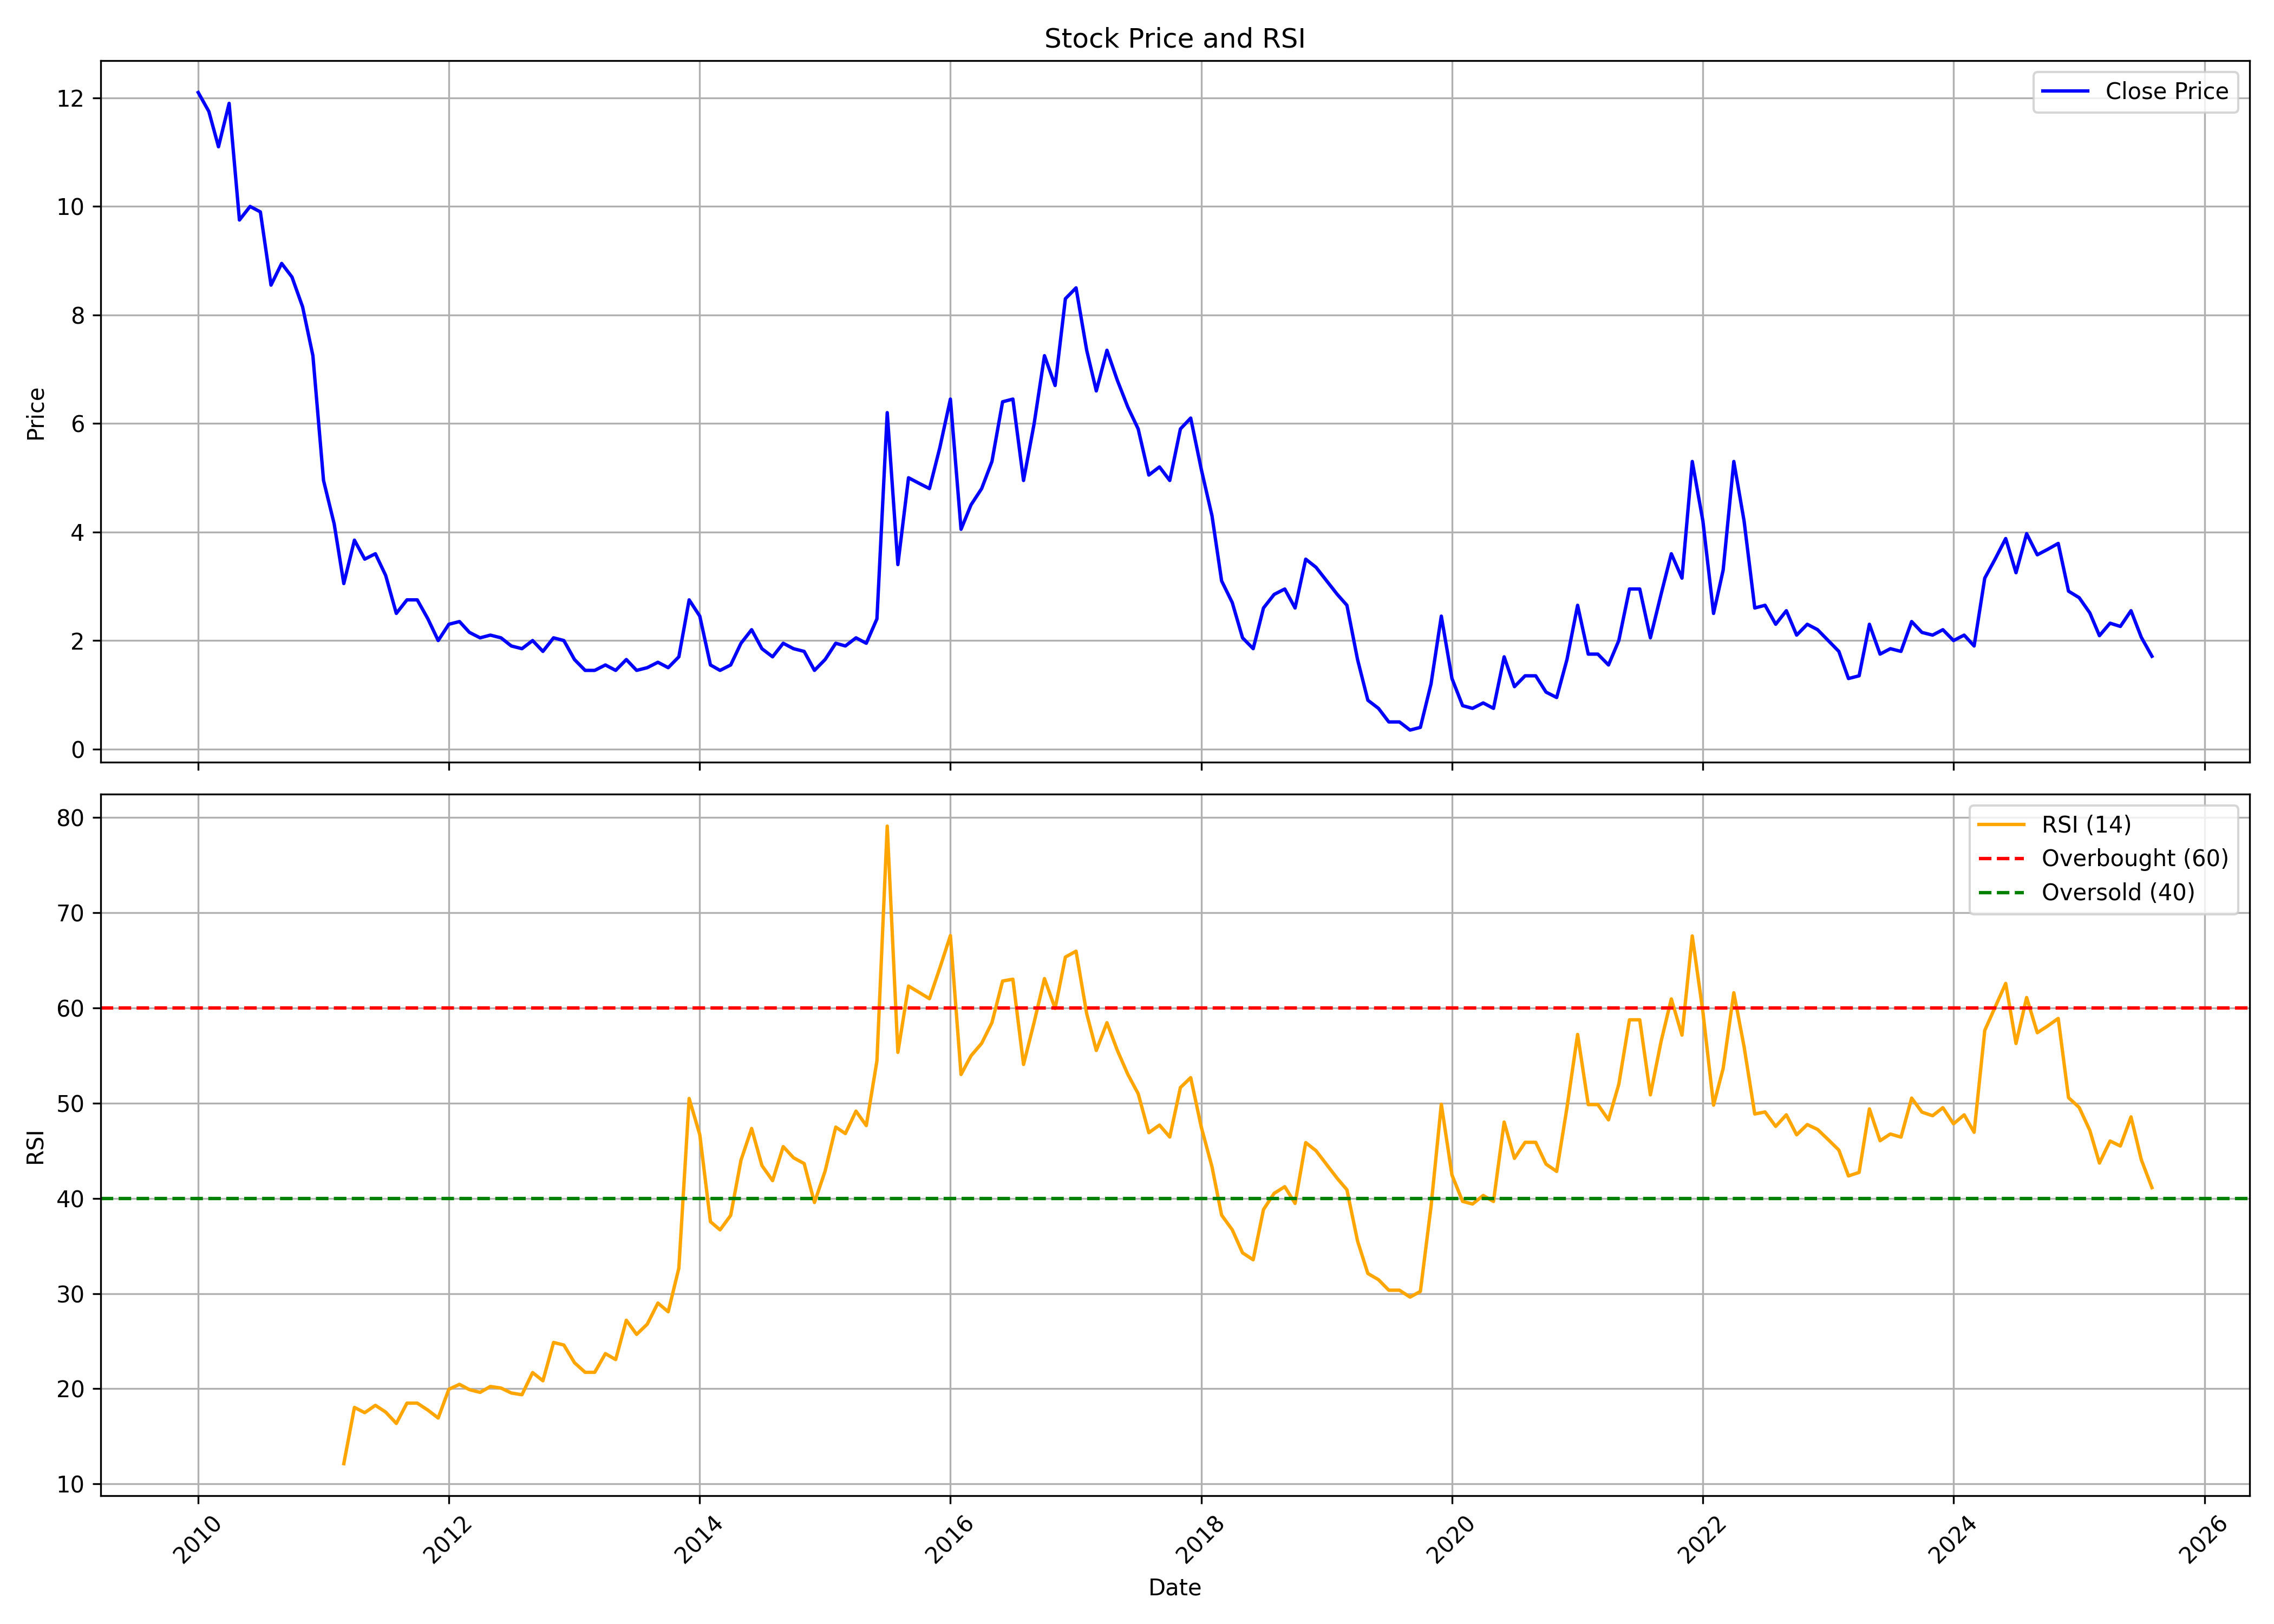

Data behind this chart, as committed beside it:
, date, symbol, open, high, low, close, volume, rsi
0, 2010-01-01, ALPSINDUS, 13.75, 15.5, 11.55, 12.1, 6108764, 
1, 2010-02-01, ALPSINDUS, 12.0, 14.0, 11.4, 11.75, 2504979, 
2, 2010-03-01, ALPSINDUS, 11.75, 13.7, 10.9, 11.1, 2290793, 
3, 2010-04-01, ALPSINDUS, 11.35, 13.5, 11.05, 11.9, 1982942, 
4, 2010-05-01, ALPSINDUS, 12.15, 12.15, 9.3, 9.75, 1105119, 
5, 2010-06-01, ALPSINDUS, 9.75, 10.6, 8.9, 10.0, 1558238, 
6, 2010-07-01, ALPSINDUS, 9.6, 12.0, 9.6, 9.9, 1375457, 
7, 2010-08-01, ALPSINDUS, 10.95, 10.95, 8.5, 8.55, 1143474, 
8, 2010-09-01, ALPSINDUS, 8.6, 9.7, 8.55, 8.95, 788638, 
9, 2010-10-01, ALPSINDUS, 9.0, 9.5, 8.05, 8.7, 918578, 
10, 2010-11-01, ALPSINDUS, 8.55, 11.25, 7.9, 8.15, 2851156, 
11, 2010-12-01, ALPSINDUS, 8.05, 9.65, 6.2, 7.25, 2435847, 
12, 2011-01-01, ALPSINDUS, 7.1, 7.7, 4.15, 4.95, 2912538, 
13, 2011-02-01, ALPSINDUS, 4.95, 5.0, 3.8, 4.15, 1590509, 
14, 2011-03-01, ALPSINDUS, 4.2, 4.3, 2.7, 3.05, 2094412, 12.13
15, 2011-04-01, ALPSINDUS, 2.85, 5.0, 2.85, 3.85, 1110007, 18.04
16, 2011-05-01, ALPSINDUS, 3.85, 4.0, 3.25, 3.5, 247194, 17.49
17, 2011-06-01, ALPSINDUS, 3.4, 3.85, 3.35, 3.6, 196146, 18.26
18, 2011-07-01, ALPSINDUS, 3.5, 3.75, 3.1, 3.2, 412613, 17.55
19, 2011-08-01, ALPSINDUS, 3.2, 3.2, 2.35, 2.5, 519531, 16.36
20, 2011-09-01, ALPSINDUS, 2.5, 3.4, 2.45, 2.75, 340811, 18.49
21, 2011-10-01, ALPSINDUS, 2.7, 2.9, 2.55, 2.75, 145898, 18.49
22, 2011-11-01, ALPSINDUS, 2.65, 2.85, 2.1, 2.4, 142865, 17.76
23, 2011-12-01, ALPSINDUS, 2.3, 2.5, 1.85, 2.0, 276460, 16.93
24, 2012-01-01, ALPSINDUS, 2.0, 2.75, 1.9, 2.3, 218858, 19.95
25, 2012-02-01, ALPSINDUS, 2.3, 2.75, 2.15, 2.35, 307431, 20.46
26, 2012-03-01, ALPSINDUS, 2.2, 2.8, 1.8, 2.15, 384411, 19.91
27, 2012-04-01, ALPSINDUS, 2.05, 2.4, 1.9, 2.05, 822989, 19.62
28, 2012-05-01, ALPSINDUS, 2.05, 2.2, 1.75, 2.1, 280882, 20.24
29, 2012-06-01, ALPSINDUS, 2.1, 2.2, 1.85, 2.05, 390387, 20.07
30, 2012-07-01, ALPSINDUS, 2.1, 2.2, 1.8, 1.9, 167917, 19.55
31, 2012-08-01, ALPSINDUS, 1.95, 2.05, 1.65, 1.85, 196469, 19.37
32, 2012-09-01, ALPSINDUS, 1.9, 2.25, 1.85, 2.0, 340610, 21.7
33, 2012-10-01, ALPSINDUS, 2.0, 2.05, 1.7, 1.8, 443308, 20.84
34, 2012-11-01, ALPSINDUS, 1.9, 2.25, 1.8, 2.05, 513071, 24.87
35, 2012-12-01, ALPSINDUS, 2.0, 3.15, 1.8, 2.0, 2459138, 24.6
36, 2013-01-01, ALPSINDUS, 2.1, 2.15, 1.6, 1.65, 1583669, 22.74
37, 2013-02-01, ALPSINDUS, 1.65, 1.75, 1.4, 1.45, 398433, 21.73
38, 2013-03-01, ALPSINDUS, 1.45, 1.75, 1.0, 1.45, 241939, 21.73
39, 2013-04-01, ALPSINDUS, 1.2, 1.7, 1.2, 1.55, 140334, 23.69
40, 2013-05-01, ALPSINDUS, 1.55, 1.6, 1.35, 1.45, 223676, 23.07
41, 2013-06-01, ALPSINDUS, 1.45, 1.75, 1.45, 1.65, 96093, 27.2
42, 2013-07-01, ALPSINDUS, 1.65, 1.7, 1.2, 1.45, 42779, 25.71
43, 2013-08-01, ALPSINDUS, 1.45, 1.55, 1.45, 1.5, 13600, 26.79
44, 2013-09-01, ALPSINDUS, 1.5, 1.65, 1.5, 1.6, 37991, 29.01
45, 2013-10-01, ALPSINDUS, 1.6, 1.6, 1.4, 1.5, 16814, 28.09
46, 2013-11-01, ALPSINDUS, 1.55, 1.8, 1.5, 1.7, 51215, 32.67
47, 2013-12-01, ALPSINDUS, 1.65, 2.75, 1.65, 2.75, 258489, 50.49
48, 2014-01-01, ALPSINDUS, 2.85, 3.65, 2.45, 2.45, 123330, 46.69
49, 2014-02-01, ALPSINDUS, 2.35, 2.35, 1.55, 1.55, 60885, 37.55
50, 2014-03-01, ALPSINDUS, 1.5, 1.6, 1.25, 1.45, 192637, 36.69
51, 2014-04-01, ALPSINDUS, 1.4, 1.7, 1.4, 1.55, 132015, 38.22
52, 2014-05-01, ALPSINDUS, 1.55, 2.0, 1.35, 1.95, 65593, 44.02
53, 2014-06-01, ALPSINDUS, 2.0, 2.5, 1.9, 2.2, 153905, 47.34
54, 2014-07-01, ALPSINDUS, 2.15, 2.35, 1.85, 1.85, 75726, 43.45
55, 2014-08-01, ALPSINDUS, 1.8, 2.0, 1.6, 1.7, 449126, 41.86
56, 2014-09-01, ALPSINDUS, 1.7, 2.55, 1.65, 1.95, 749078, 45.44
57, 2014-10-01, ALPSINDUS, 2.0, 2.25, 1.7, 1.85, 98513, 44.27
58, 2014-11-01, ALPSINDUS, 1.9, 1.9, 1.45, 1.8, 27703, 43.66
59, 2014-12-01, ALPSINDUS, 1.65, 1.8, 1.2, 1.45, 29247, 39.57
... 128 more rows
